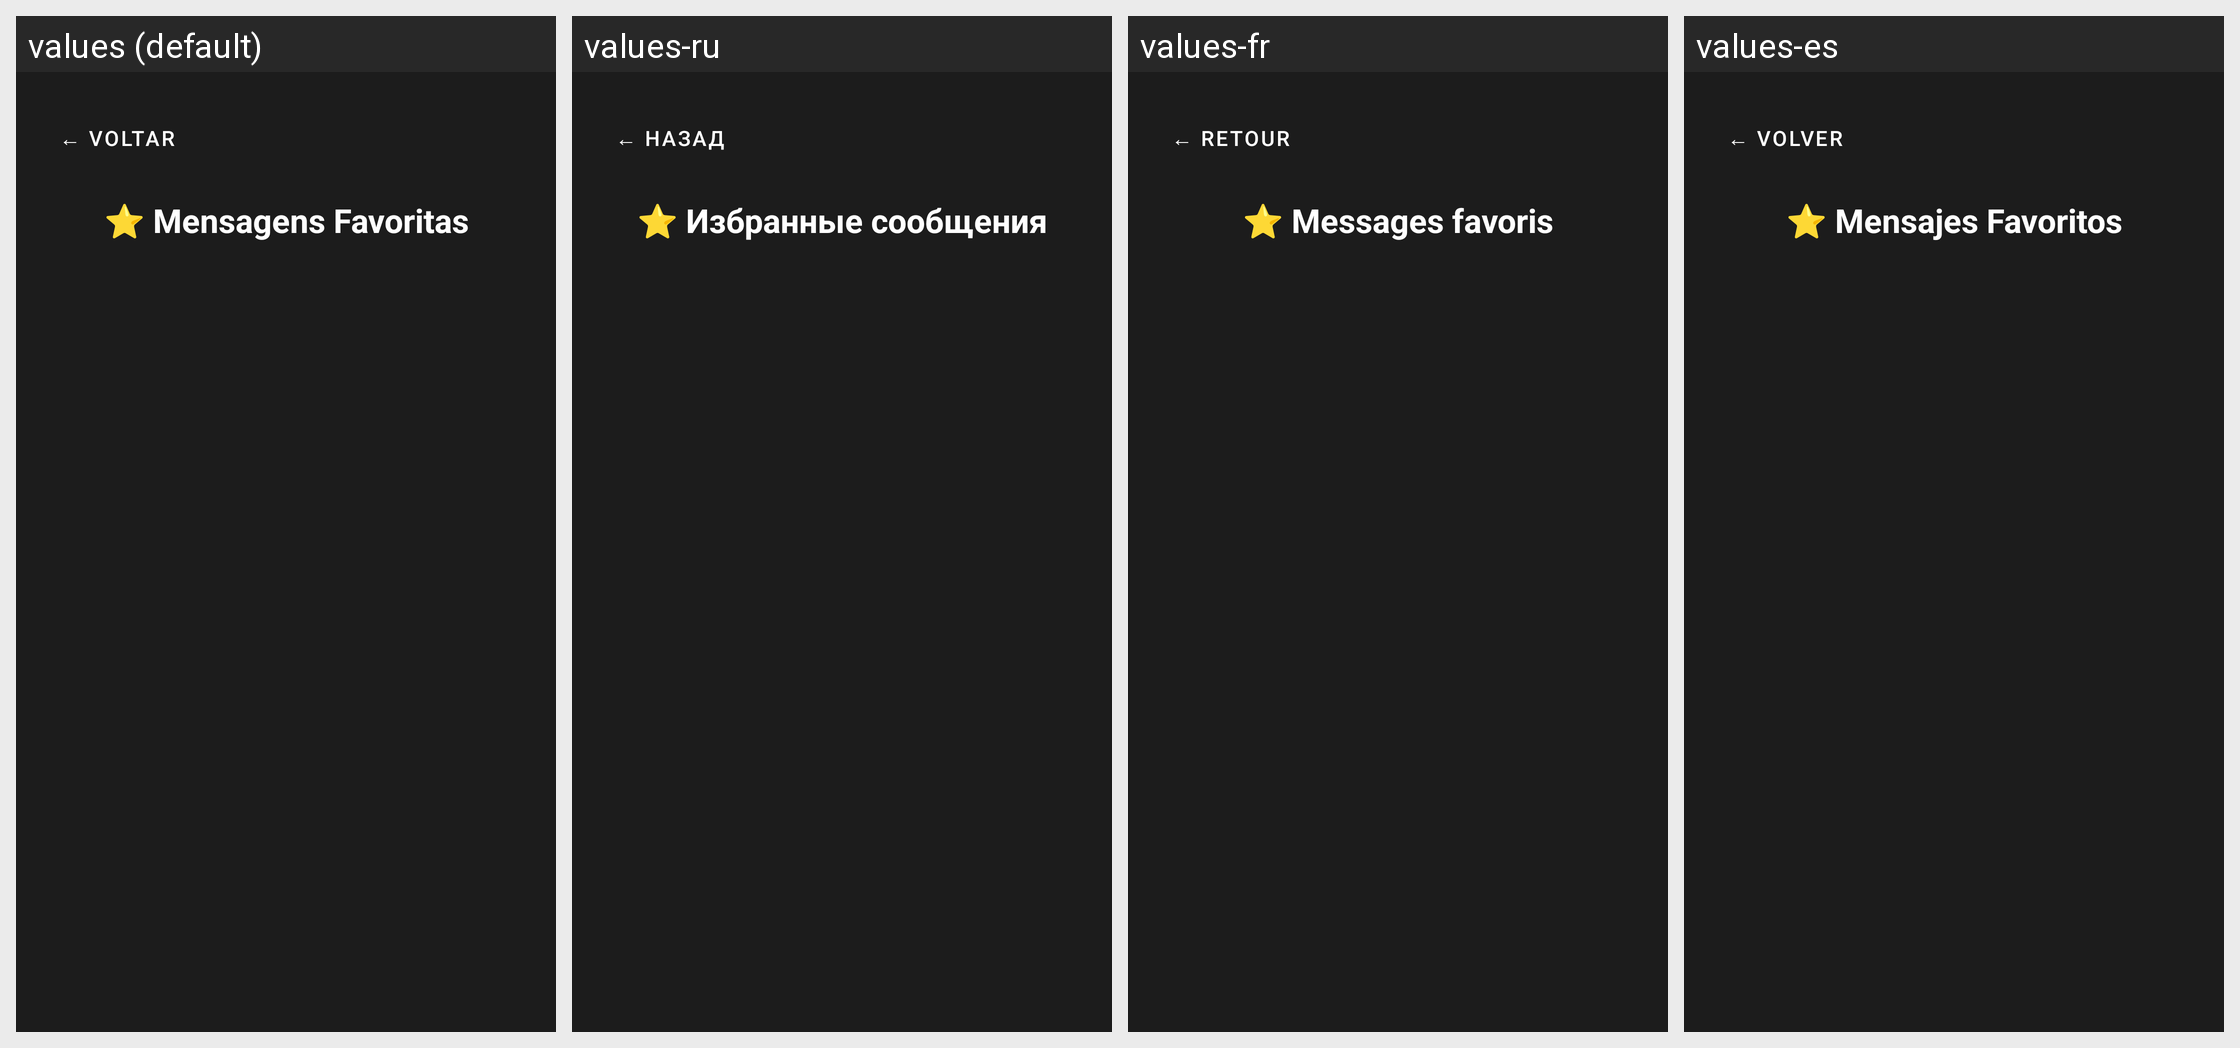

For this localized Android screen grid, give each drawn string resource with its value in every locale shown.
Android screen res/layout/activity_mensagens_favoritas.xml rendered under 4 locales, left to right: values (default), values-ru, values-fr, values-es. Device: Nexus 5 (rendered at 1080×1920; each locale shown at half size, 540×960, under a caption strip naming it); theme Theme.CTR.
Other locales in the repository, not shown: values-en, values-zh.
Strings drawn on this screen, with the default value and each locale's value (text and hints the layout hard-codes, and strings that could not be matched under every locale, appear in the picture but are not listed):

voltar
  values: ← VOLTAR
  values-ru: ← НАЗАД
  values-fr: ← RETOUR
  values-es: ← VOLVER

favoritos_titulo
  values: ⭐ Mensagens Favoritas
  values-ru: ⭐ Избранные сообщения
  values-fr: ⭐ Messages favoris
  values-es: ⭐ Mensajes Favoritos
